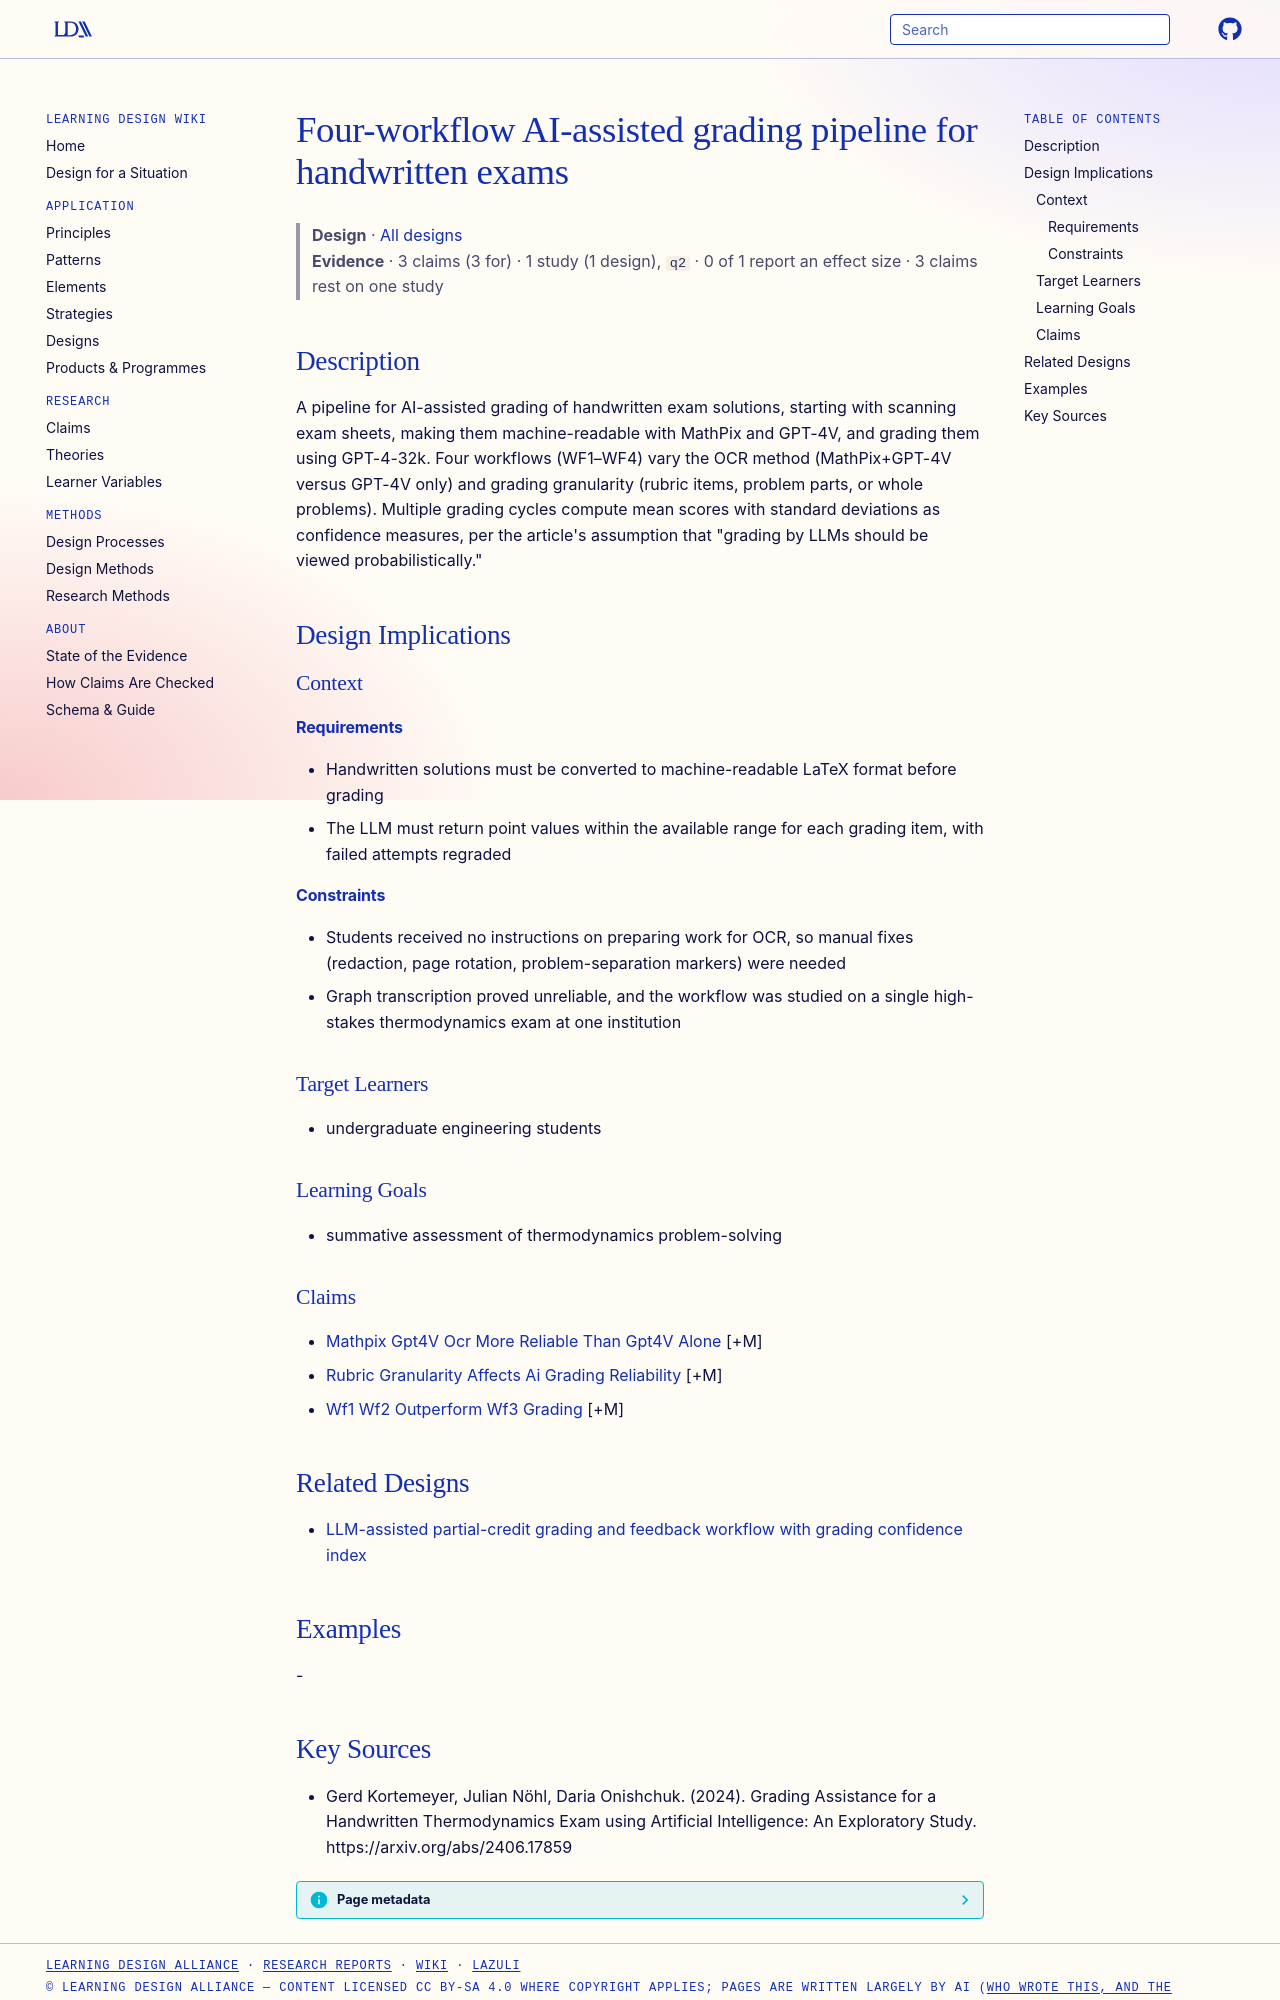

repository: Learning-Design-Alliance/learning-wiki · page: designs/four-workflow-ai-grading-pipeline/index.html · generator: mkdocs

---
type: design
id: four-workflow-ai-grading-pipeline
title: Four-workflow AI-assisted grading pipeline for handwritten exams
description: A pipeline for AI-assisted grading of handwritten exam solutions, starting with scanning exam sheets, making them machine-readable with MathPix and GPT-4V, and grading them using GPT-4-32k.
status: review
generated:
  by: "process:settle-candidates"
  at: 2026-11-20
sources:
  - id: gerd-kortemeyer-2024
    resource: "https://arxiv.org/abs/2406.17859"
    title: "Gerd Kortemeyer, Julian Nöhl, Daria Onishchuk. (2024). Grading Assistance for a Handwritten Thermodynamics Exam using Artificial Intelligence: An Exploratory Study. https://arxiv.org/abs/2406.17859"
    author: Gerd Kortemeyer, Julian Nöhl, Daria Onishchuk
---

# Four-workflow AI-assisted grading pipeline for handwritten exams

> **Design** · [All designs](index.md)
> **Evidence** · 3 claims (3 for) · 1 study (1 design), `q2` · 0 of 1 report an effect size · 3 claims rest on one study

## Description
A pipeline for AI-assisted grading of handwritten exam solutions, starting with scanning exam sheets, making them machine-readable with MathPix and GPT-4V, and grading them using GPT-4-32k. Four workflows (WF1–WF4) vary the OCR method (MathPix+GPT-4V versus GPT-4V only) and grading granularity (rubric items, problem parts, or whole problems). Multiple grading cycles compute mean scores with standard deviations as confidence measures, per the article's assumption that "grading by LLMs should be viewed probabilistically."

## Design Implications

### Context
#### Requirements
- Handwritten solutions must be converted to machine-readable LaTeX format before grading
- The LLM must return point values within the available range for each grading item, with failed attempts regraded
#### Constraints
- Students received no instructions on preparing work for OCR, so manual fixes (redaction, page rotation, problem-separation markers) were needed
- Graph transcription proved unreliable, and the workflow was studied on a single high-stakes thermodynamics exam at one institution

### Target Learners
- undergraduate engineering students

### Learning Goals
- summative assessment of thermodynamics problem-solving

### Claims
- [Mathpix Gpt4V Ocr More Reliable Than Gpt4V Alone](../claims/mathpix-gpt4v-ocr-more-reliable-than-gpt4v-alone.md) [+M]
- [Rubric Granularity Affects Ai Grading Reliability](../claims/rubric-granularity-affects-ai-grading-reliability.md) [+M]
- [Wf1 Wf2 Outperform Wf3 Grading](../claims/wf1-wf2-outperform-wf3-grading.md) [+M]

## Related Designs

- [LLM-assisted partial-credit grading and feedback workflow with grading confidence index](llm-partial-credit-grading-confidence-workflow.md)

## Examples
-
